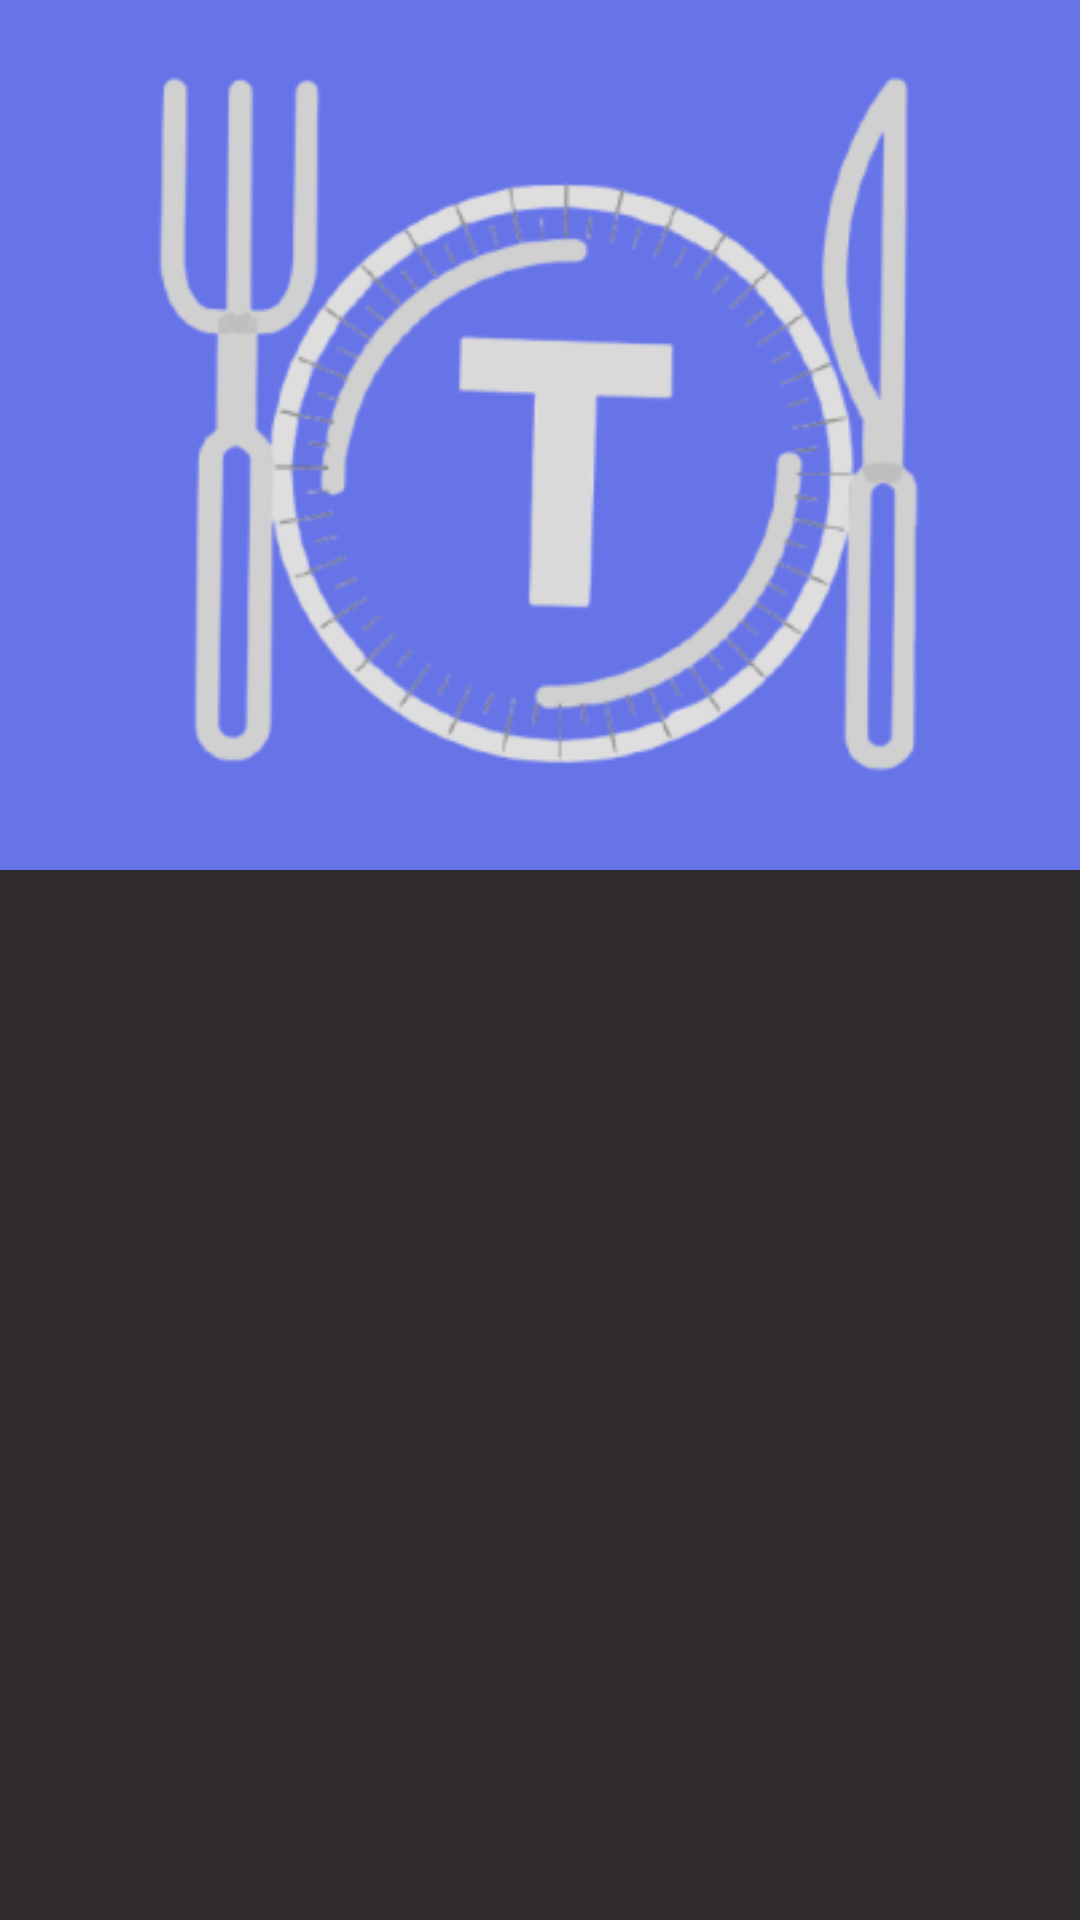

Write the Android layout XML for this screen, with the resource values it uses.
<!-- AndroidManifest.xml: application theme AppTheme -->
<!-- res/layout/navigation_header.xml -->
<?xml version="1.0" encoding="utf-8"?>
<LinearLayout
    xmlns:android="http://schemas.android.com/apk/res/android"
    xmlns:app="http://schemas.android.com/apk/res-auto"
    android:layout_width="match_parent"
    android:layout_height="match_parent">

    <ImageView
        android:id="@+id/imageView3"
        android:layout_width="wrap_content"
        android:layout_height="290dp"
        android:layout_weight="1"
        android:background="@color/colorPrimary"
        app:srcCompat="@mipmap/tablefind_foreground" />
</LinearLayout>
<!-- resources referenced by this layout -->
<resources>
  <color name="colorPrimary">#6774E8</color>
  <!-- mipmap tablefind_foreground: png bitmap (mipmap-hdpi, 13008 bytes) -->
  <style name="AppTheme" parent="Theme.AppCompat.Light">
          
          <item name="colorPrimary">@color/colorPrimary</item>
          <item name="colorPrimaryDark">@color/colorPrimaryDark</item>
          <item name="colorAccent">@color/colorAccent</item>
          <item name="android:colorBackground">@color/colorBackground</item>
      </style>
  <color name="colorPrimaryDark">#FFFFFF</color>
  <color name="colorAccent">#989292</color>
  <color name="colorBackground">#302C2C</color>
</resources>
